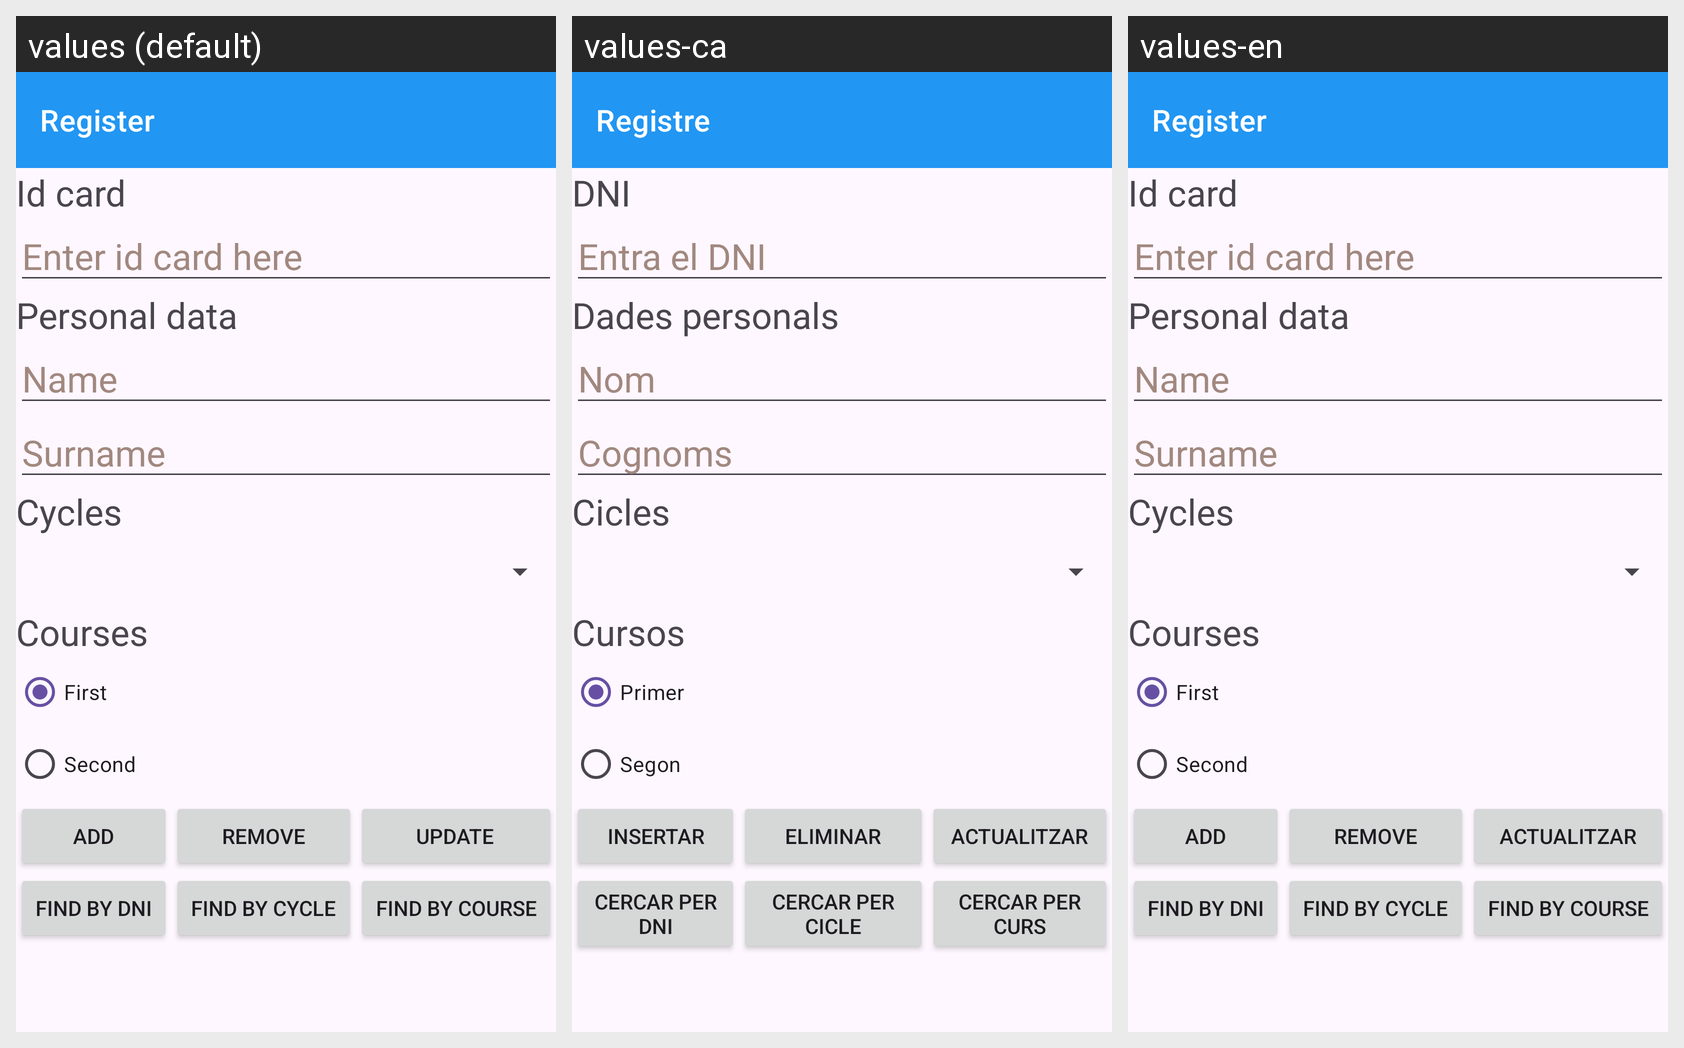

Translations of the strings shown on this Android screen, per locale in the grid:
Android screen res/layout/activity_register.xml rendered under 3 locales, left to right: values (default), values-ca, values-en. Device: Nexus 5 (rendered at 1080×1920; each locale shown at half size, 540×960, under a caption strip naming it); theme Theme.P7_BasedeDatos.
Strings drawn on this screen, with the default value and each locale's value (text and hints the layout hard-codes, and strings that could not be matched under every locale, appear in the picture but are not listed):

toolbar_title
  values: Register
  values-ca: Registre
  values-en: Register

id_card
  values: Id card
  values-ca: DNI
  values-en: Id card

id_card_hint
  values: Enter id card here
  values-ca: Entra el DNI
  values-en: Enter id card here

personal_data
  values: Personal data
  values-ca: Dades personals
  values-en: Personal data

name
  values: Name
  values-ca: Nom
  values-en: Name

surname
  values: Surname
  values-ca: Cognoms
  values-en: Surname

cycles
  values: Cycles
  values-ca: Cicles
  values-en: Cycles

courses
  values: Courses
  values-ca: Cursos
  values-en: Courses

first
  values: First
  values-ca: Primer
  values-en: First

second
  values: Second
  values-ca: Segon
  values-en: Second

add
  values: Add
  values-ca: Insertar
  values-en: Add

remove
  values: Remove
  values-ca: Eliminar
  values-en: Remove

update
  values: Update	
  values-ca: Actualitzar
  values-en: Actualitzar

find_dni
  values: Find by DNI
  values-ca: CERCAR PER DNI
  values-en: FIND BY DNI

find_cycle
  values: FIND BY CYCLE
  values-ca: CERCAR PER CICLE
  values-en: FIND BY CYCLE

find_course
  values: FIND BY COURSE
  values-ca: CERCAR PER CURS
  values-en: FIND BY COURSE
